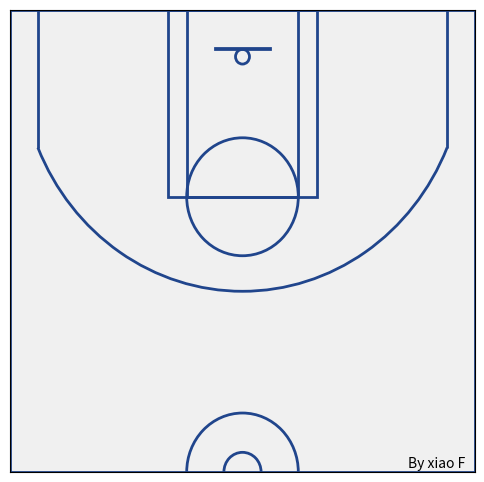

The matplotlib source for this figure:
# !/usr/bin/env python
# -*- coding: utf-8 -*-
# Author: yanghuizhi
# Time: 2020/3/16 2:14 下午
from matplotlib import pyplot as plt
from matplotlib.patches import Arc, Circle, Rectangle


def draw_ball_field(color='#20458C', lw=2):
    """
    绘制篮球场
    """
    # 新建一个大小为(6,6)的绘图窗口
    plt.figure(figsize=(6, 6))
    # 获得当前的Axes对象ax,进行绘图
    ax = plt.gca()

    # 对篮球场进行底色填充
    lines_outer_rec = Rectangle(xy=(-250, -47.5), width=500, height=470, linewidth=lw, color='#F0F0F0', fill=True)
    # 设置篮球场填充图层为最底层
    lines_outer_rec.set_zorder(0)
    # 将rec添加进ax
    ax.add_patch(lines_outer_rec)

    # 绘制篮筐,半径为7.5
    circle_ball = Circle(xy=(0, 0), radius=7.5, linewidth=lw, color=color, fill=False)
    # 将circle添加进ax
    ax.add_patch(circle_ball)

    # 绘制篮板,尺寸为(60,1)
    plate = Rectangle(xy=(-30, -7.5), width=60, height=-1, linewidth=lw, color=color, fill=False)
    # 将rec添加进ax
    ax.add_patch(plate)

    # 绘制2分区的外框线,尺寸为(160,190)
    outer_rec = Rectangle(xy=(-80, -47.5), width=160, height=190, linewidth=lw, color=color, fill=False)
    # 将rec添加进ax
    ax.add_patch(outer_rec)

    # 绘制2分区的内框线,尺寸为(120,190)
    inner_rec = Rectangle(xy=(-60, -47.5), width=120, height=190, linewidth=lw, color=color, fill=False)
    # 将rec添加进ax
    ax.add_patch(inner_rec)

    # 绘制罚球区域圆圈,半径为60
    circle_punish = Circle(xy=(0, 142.5), radius=60, linewidth=lw, color=color, fill=False)
    # 将circle添加进ax
    ax.add_patch(circle_punish)

    # 绘制三分线的左边线
    three_left_rec = Rectangle(xy=(-220, -47.5), width=0, height=140, linewidth=lw, color=color, fill=False)
    # 将rec添加进ax
    ax.add_patch(three_left_rec)

    # 绘制三分线的右边线
    three_right_rec = Rectangle(xy=(220, -47.5), width=0, height=140, linewidth=lw, color=color, fill=False)
    # 将rec添加进ax
    ax.add_patch(three_right_rec)

    # 绘制三分线的圆弧,圆心为(0,0),半径为238.66,起始角度为22.8,结束角度为157.2
    three_arc = Arc(xy=(0, 0), width=477.32, height=477.32, theta1=22.8, theta2=157.2, linewidth=lw, color=color, fill=False)
    # 将arc添加进ax
    ax.add_patch(three_arc)

    # 绘制中场处的外半圆,半径为60
    center_outer_arc = Arc(xy=(0, 422.5), width=120, height=120, theta1=180, theta2=0, linewidth=lw, color=color, fill=False)
    # 将arc添加进ax
    ax.add_patch(center_outer_arc)

    # 绘制中场处的内半圆,半径为20
    center_inner_arc = Arc(xy=(0, 422.5), width=40, height=40, theta1=180, theta2=0, linewidth=lw, color=color, fill=False)
    # 将arc添加进ax
    ax.add_patch(center_inner_arc)

    # 绘制篮球场外框线,尺寸为(500,470)
    lines_outer_rec = Rectangle(xy=(-250, -47.5), width=500, height=470, linewidth=lw, color=color, fill=False)
    # 将rec添加进ax
    ax.add_patch(lines_outer_rec)

    return ax


axs = draw_ball_field(color='#20458C', lw=2)

# 设置坐标轴范围
axs.set_xlim(-250, 250)
axs.set_ylim(422.5, -47.5)
# 消除坐标轴刻度
axs.set_xticks([])
axs.set_yticks([])
# 添加备注信息
plt.annotate('By xiao F', xy=(100, 160), xytext=(178, 418))
plt.show()